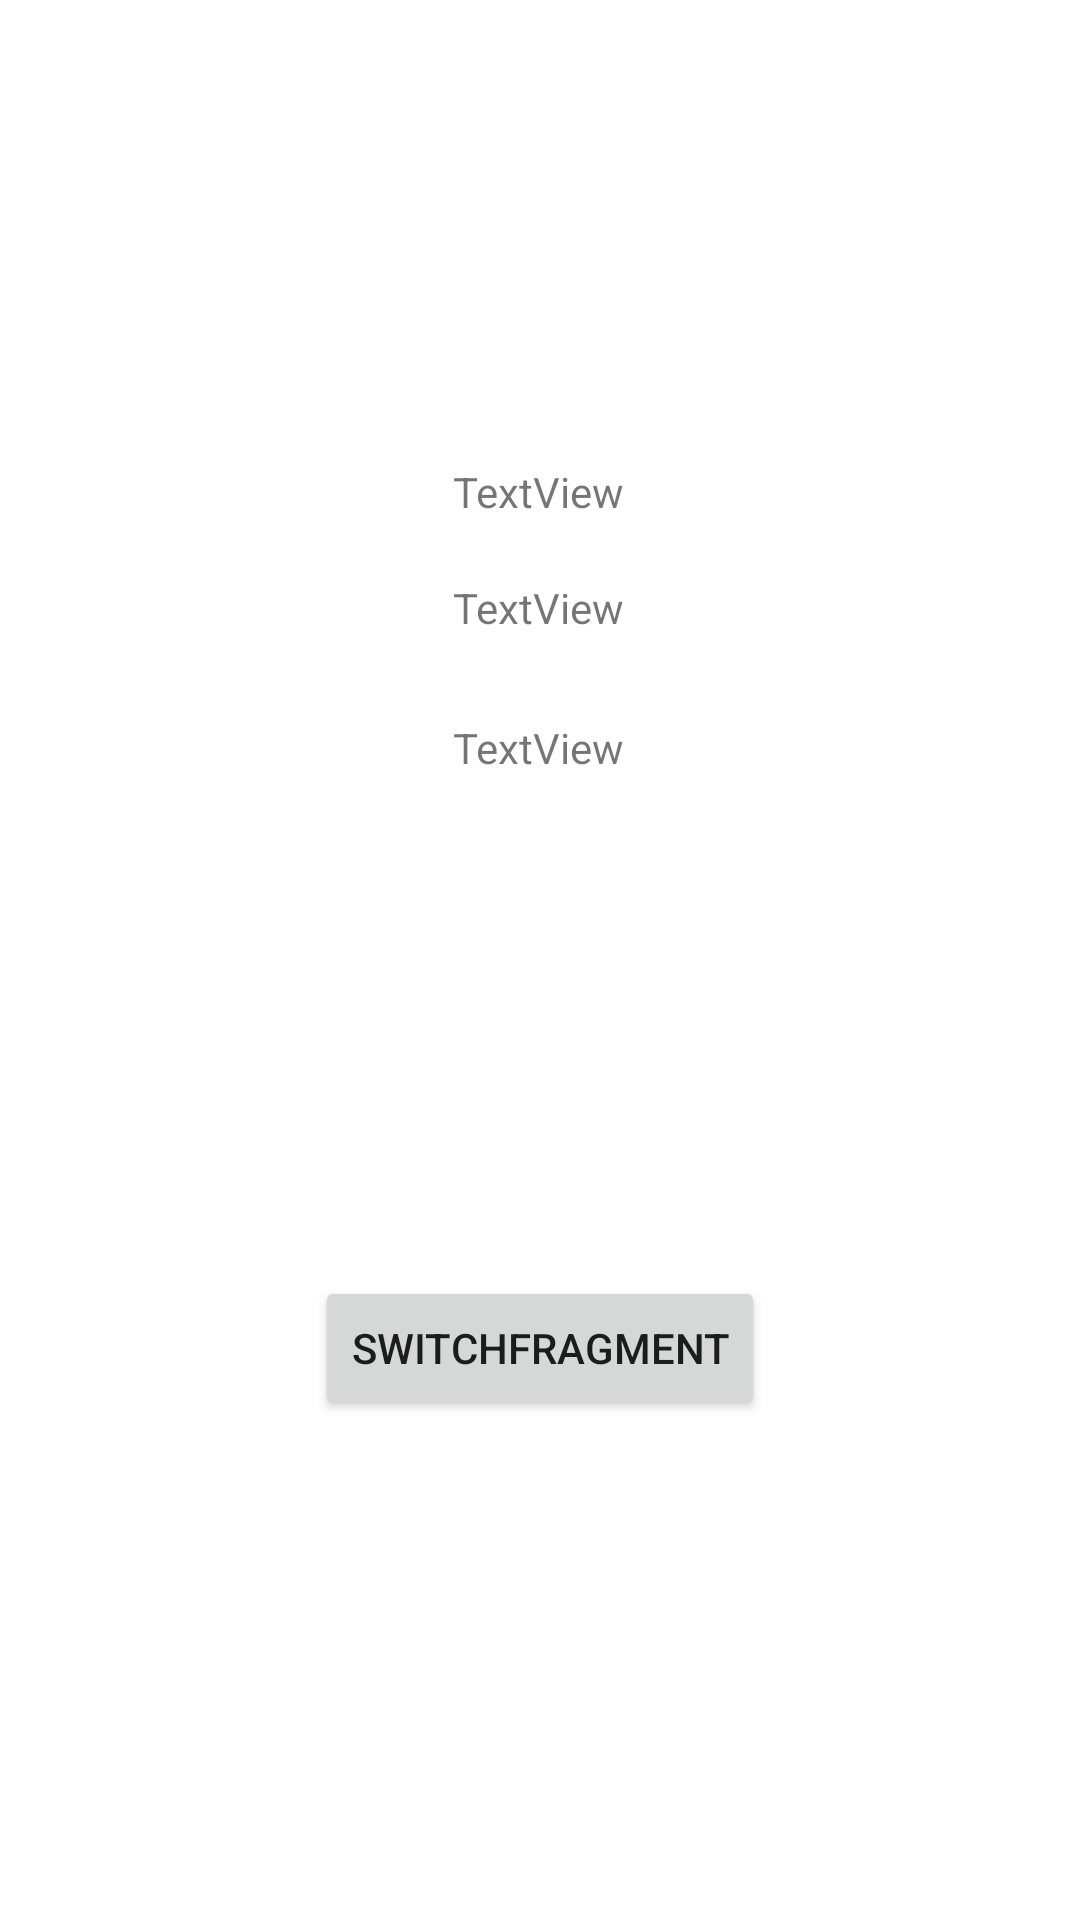

Layout XML and referenced resources for this Android screen:
<!-- AndroidManifest.xml: application theme Theme.ShakeV2 -->
<!-- res/layout/activity_main.xml -->
<?xml version="1.0" encoding="utf-8"?>
<androidx.constraintlayout.widget.ConstraintLayout xmlns:android="http://schemas.android.com/apk/res/android"
    xmlns:app="http://schemas.android.com/apk/res-auto"
    xmlns:tools="http://schemas.android.com/tools"
    android:layout_width="match_parent"
    android:layout_height="match_parent"
    tools:context=".MainActivity"
    android:id="@+id/myLayout"
    >

    <TextView
        android:id="@+id/textView7"
        android:layout_width="wrap_content"
        android:layout_height="wrap_content"
        android:layout_marginTop="60dp"
        android:text="TextView"
        app:layout_constraintBottom_toBottomOf="parent"
        app:layout_constraintEnd_toEndOf="parent"
        app:layout_constraintHorizontal_bias="0.498"
        app:layout_constraintStart_toStartOf="parent"
        app:layout_constraintTop_toTopOf="parent"
        app:layout_constraintVertical_bias="0.168" />

    <TextView
        android:id="@+id/textView8"
        android:layout_width="wrap_content"
        android:layout_height="wrap_content"
        android:text="TextView"
        app:layout_constraintBottom_toBottomOf="parent"
        app:layout_constraintEnd_toEndOf="parent"
        app:layout_constraintHorizontal_bias="0.498"
        app:layout_constraintStart_toStartOf="parent"
        app:layout_constraintTop_toTopOf="parent"
        app:layout_constraintVertical_bias="0.311" />

    <TextView
        android:id="@+id/textView9"
        android:layout_width="wrap_content"
        android:layout_height="wrap_content"
        android:text="TextView"
        app:layout_constraintBottom_toBottomOf="parent"
        app:layout_constraintEnd_toEndOf="parent"
        app:layout_constraintHorizontal_bias="0.498"
        app:layout_constraintStart_toStartOf="parent"
        app:layout_constraintTop_toTopOf="parent"
        app:layout_constraintVertical_bias="0.386" />

    <Button
        android:id="@+id/switchFragment"
        android:layout_width="wrap_content"
        android:layout_height="wrap_content"
        android:text="SwitchFragment"
        app:layout_constraintBottom_toBottomOf="parent"
        app:layout_constraintEnd_toEndOf="parent"
        app:layout_constraintStart_toStartOf="parent"
        app:layout_constraintTop_toBottomOf="@+id/textView9" />

    <FrameLayout
        android:id="@+id/container"
        android:layout_width="match_parent"
        android:layout_height="match_parent"
        app:layout_constraintBottom_toBottomOf="parent"
        app:layout_constraintEnd_toEndOf="parent"
        app:layout_constraintStart_toStartOf="parent"
        app:layout_constraintTop_toTopOf="parent"
        app:layout_constraintVertical_bias="0.429">

    </FrameLayout>


</androidx.constraintlayout.widget.ConstraintLayout>
<!-- resources referenced by this layout -->
<resources>
  <style name="Theme.ShakeV2" parent="Theme.MaterialComponents.DayNight.DarkActionBar">
          
          <item name="colorPrimary">@color/purple_500</item>
          <item name="colorPrimaryVariant">@color/purple_700</item>
          <item name="colorOnPrimary">@color/white</item>
          
          <item name="colorSecondary">@color/teal_200</item>
          <item name="colorSecondaryVariant">@color/teal_700</item>
          <item name="colorOnSecondary">@color/black</item>
          
          <item name="android:statusBarColor">?attr/colorPrimaryVariant</item>
          
      </style>
  <!-- not gathered from this repository: default colours our renderer supplied (Android Studio template values) -->
  <color name="purple_500">#FF6200EE</color>
  <color name="purple_700">#FF3700B3</color>
  <color name="teal_200">#FF03DAC5</color>
  <color name="teal_700">#FF018786</color>
  <color name="black">#FF000000</color>
  <color name="white">#FFFFFFFF</color>
</resources>
